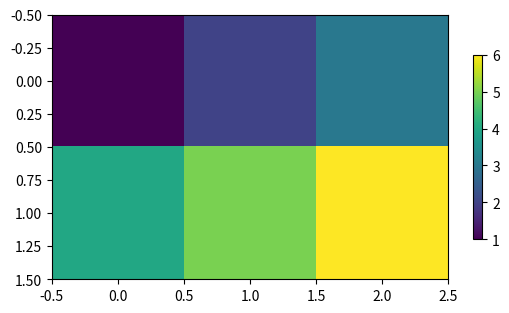

Source code (Python):
# importing library
import matplotlib.pyplot as plt

# Some data to show as an image
data = [[1, 2, 3],
		[4, 5, 6]]

# Call imshow() to display 2-D data as an image
img = plt.imshow(data)

# Scaling colorbar by factor 0.5
plt.colorbar(shrink=0.5)
plt.show()
